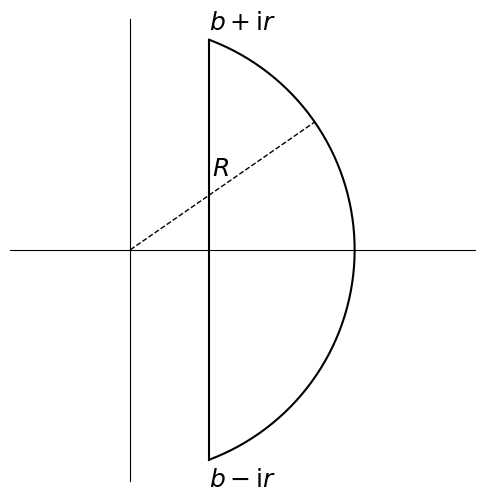

Recreate this plot in Python.
import numpy as np
import matplotlib.pyplot as plt

def draw_contour():
    b = 1.5
    r = 4
    R = np.sqrt(b**2 + r**2)

    # 角度
    theta_top = np.arctan2(r, b)
    theta_bottom = np.arctan2(-r, b)

    # 准备圆弧数据 (右侧圆弧)
    # 从 theta_bottom 逆时针画到 theta_top
    angles = np.linspace(theta_bottom, theta_top, 200)
    arc_x = R * np.cos(angles)
    arc_y = R * np.sin(angles)

    # 竖直线
    line_x = [b, b]
    line_y = [r, -r]

    plt.figure(figsize=(6, 6))
    
    # 绘制圆弧
    plt.plot(arc_x, arc_y, 'k', linewidth=1.5)
    
    # 绘制直线
    plt.plot(line_x, line_y, 'k', linewidth=1.5)

    # 标记点 b+ir, b-ir
    # plt.plot([b, b], [r, -r], 'ko', markersize=3)
    plt.text(b , r+0.2, r'$b+\mathrm{i}r$', fontsize=18)
    plt.text(b , -r-0.5, r'$b-\mathrm{i}r$', fontsize=18)
    
    # 绘制虚线连接原点和圆弧上一点
    mid_angle = theta_top / 2
    mid_x = R * np.cos(mid_angle)
    mid_y = R * np.sin(mid_angle)
    plt.plot([0, mid_x], [0, mid_y], 'k--', linewidth=1)
    # 标记半径 R，稍微偏移以避免重叠
    plt.text(mid_x / 2 - 0.2, mid_y / 2 + 0.2, r'$R$', fontsize=18)

    # 设置比例相等
    plt.axis('equal')
    
    # 显示坐标轴
    ax = plt.gca()
    ax.spines['left'].set_position('zero')
    ax.spines['bottom'].set_position('zero')
    ax.spines['right'].set_color('none')
    ax.spines['top'].set_color('none')
    
    # 去掉坐标轴刻度
    ax.set_xticks([])
    ax.set_yticks([])

    plt.show()

if __name__ == "__main__":
    draw_contour()
